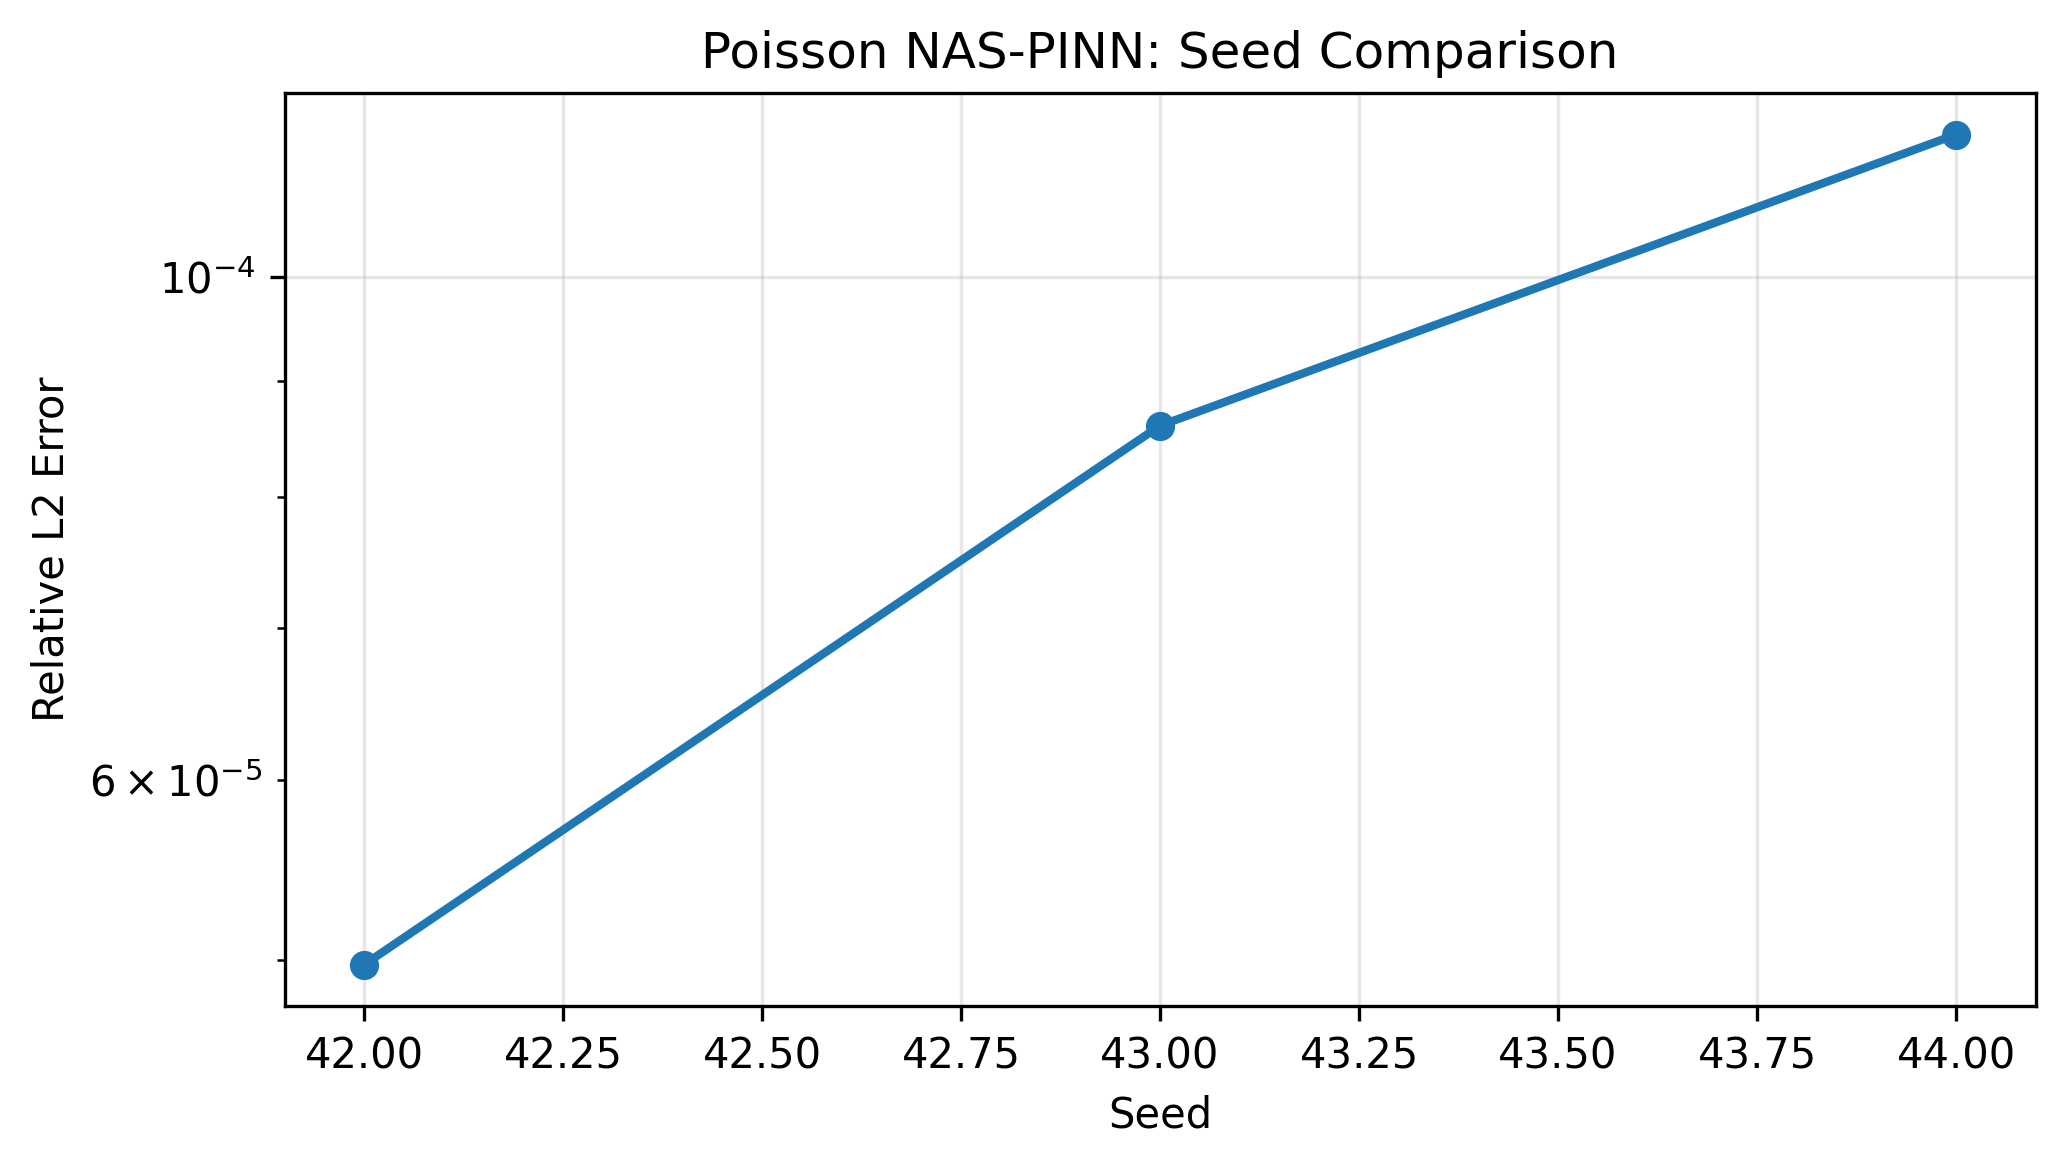

The data file committed next to this chart (first rows):
seed, rel_l2, run_time_seconds
42, 4.97548261e-05, 500.8
43, 8.60123457e-05, 483.3
44, 1.15597596e-04, 466.1
